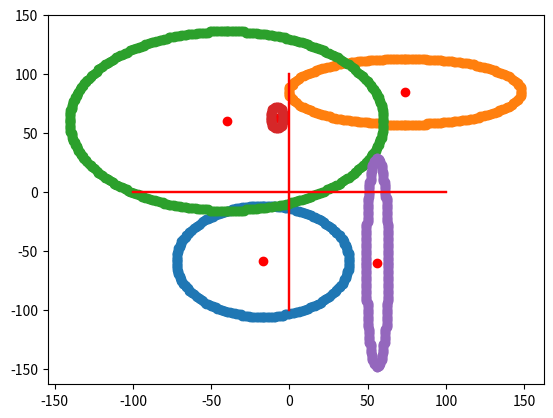

Recreate this plot in Python.
from matplotlib import pyplot as plt
from random import randint

def ellipse(xc, yc, ra, rb):
    x = 0 
    y = rb
    p = (rb*rb) - (ra*ra*rb) + ((ra*ra)/4)
    
    while((2*x*rb*rb)<(2*y*ra*ra)):
#            print(xc+x, yc-y)
 #           print(xc-x, yc+y)
  #          print(xc+x, yc+y)
   #         print(xc-x, yc-y)
            a.append(xc+x)
            a.append(xc-x)
            a.append(xc+x)
            a.append(xc-x)
            b.append(yc-y)
            b.append(yc+y)
            b.append(yc+y)
            b.append(yc-y)
            if(p<0):
                x = x + 1 
                p = p + (2*rb*rb*x) + (rb*rb)
            else:
                x = x + 1
                y = y - 1
                p = p + (2*rb*rb*x+rb*rb) - (2*ra*ra*y)
    
    p = rb*rb*(float(x)+0.5)*(float(x)+0.5) + ra*ra*(y-1)*(y-1) - ra*ra*rb*rb
    while(y>=0):
#        print(xc+x, yc-y)
 #       print(xc-x, yc+y)
  #      print(xc+x, yc+y)
    #    print(xc-x, yc-y)
        a.append(xc+x)
        a.append(xc-x)
        a.append(xc+x)
        a.append(xc-x)
        b.append(yc-y)
        b.append(yc+y)
        b.append(yc+y)
        b.append(yc-y)
        if(p<0):
            y = y - 1
            x = x + 1
            p = p + (2*rb*rb*x) - (2*ra*ra*y) - (ra*ra)
        else:
            y = y - 1
            p = p - (2*ra*ra*y) + (ra*ra)

for i in range(5):  
    a = []
    b = []
    c = randint(-100,100)
    d = randint(-100,100)
    e = randint(1,100)
    f = randint(1,100)
    print(c,d,e,f)
    ellipse(c,d,e,f)
    plt.scatter(c,d, color='red')
    plt.plot([-100,100],[0,0], color='red')
    plt.plot([0,0],[-100,100], color='red')
    plt.scatter(a,b)
    plt.show()
